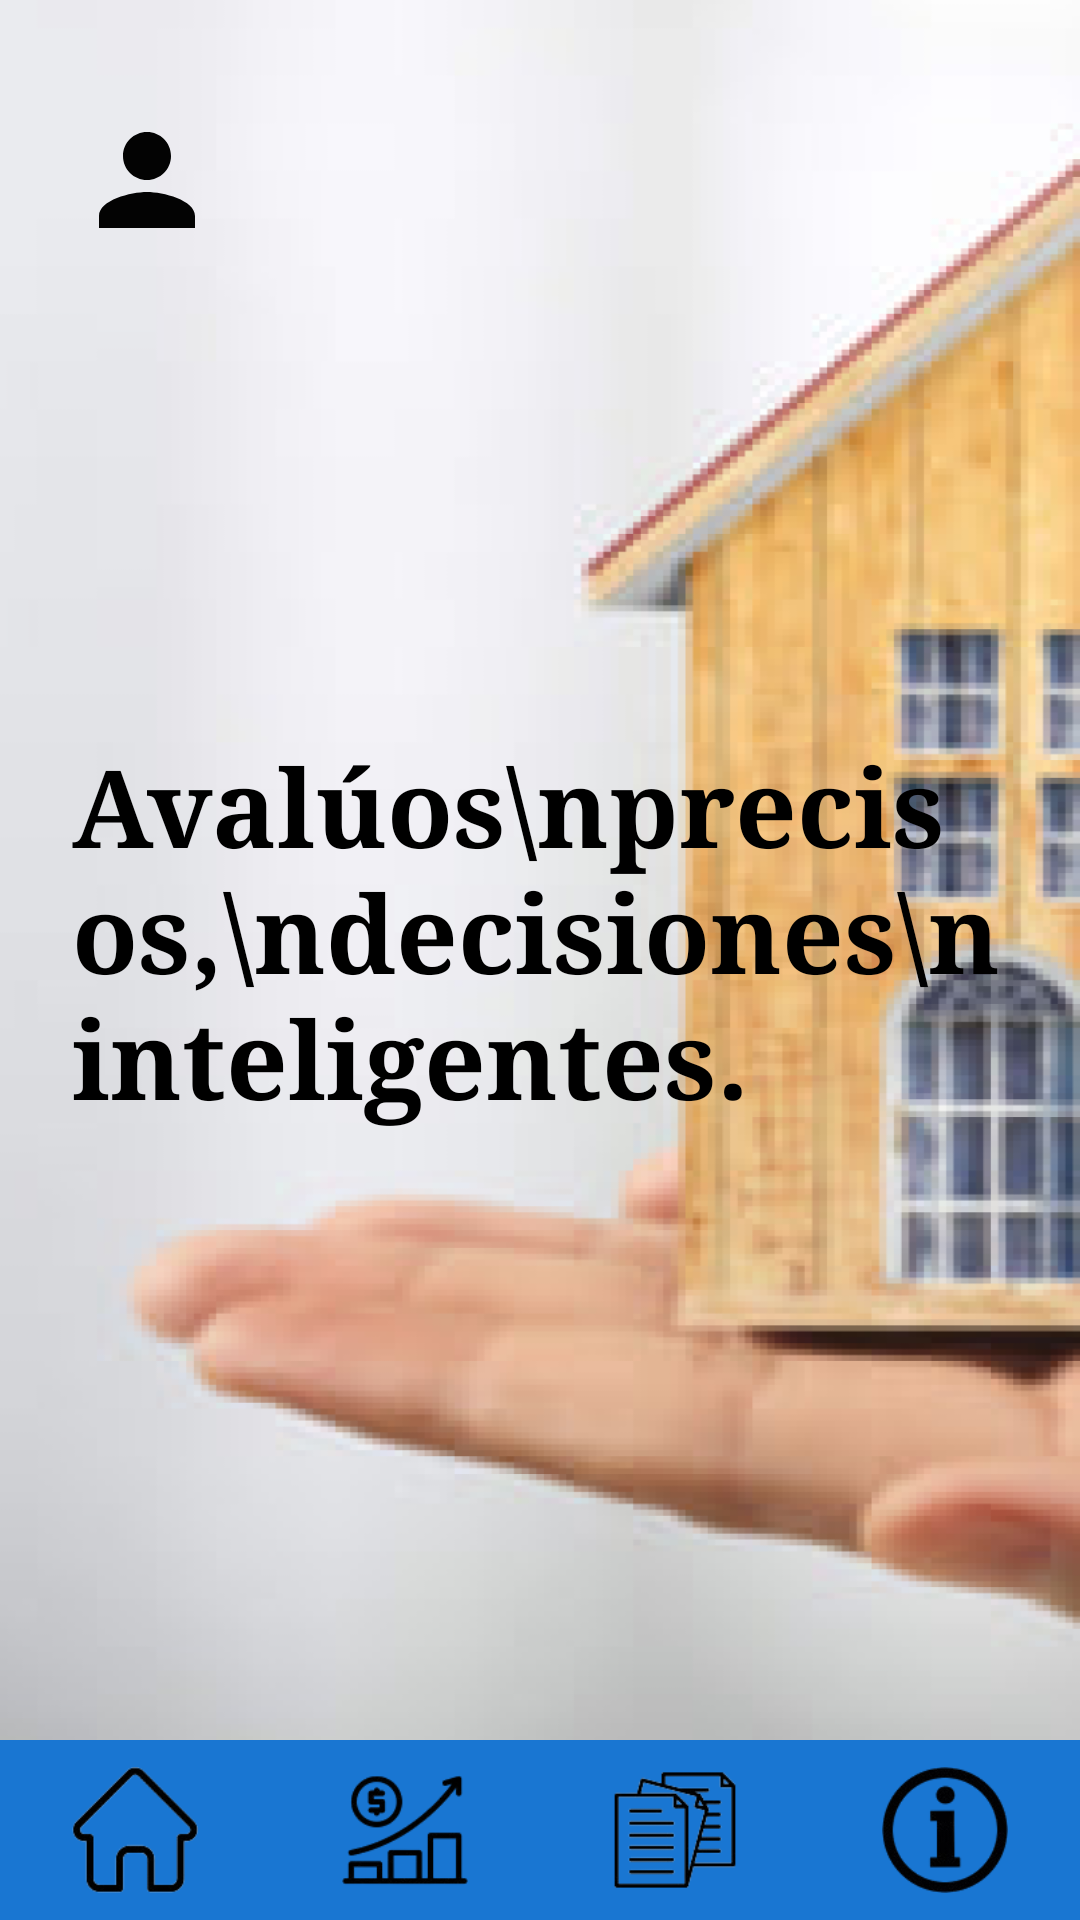

Here is an Android app screen rendered from its layout file. Give the layout XML and the strings, colors and styles it references.
<!-- AndroidManifest.xml: application theme Theme.AppAvaluos -->
<!-- res/layout/activity_menu_principal.xml -->
<?xml version="1.0" encoding="utf-8"?>
<LinearLayout xmlns:android="http://schemas.android.com/apk/res/android"
    xmlns:app="http://schemas.android.com/apk/res-auto"
    xmlns:tools="http://schemas.android.com/tools"
    android:id="@+id/main"
    android:layout_width="match_parent"
    android:layout_height="match_parent"
    tools:context=".MenuPrincipal"
    android:orientation="vertical"
    android:background="@drawable/avaluos">

    <FrameLayout
        android:id="@+id/profile"
        android:layout_width="48dp"
        android:layout_height="48dp"
        android:layout_gravity="start"
        android:layout_marginTop="36dp"
        android:layout_marginStart="25dp">

        <View
            android:layout_width="match_parent"
            android:layout_height="match_parent"
            android:background="@drawable/ic_fondo_logo" />

        <ImageView
            android:layout_width="match_parent"
            android:layout_height="match_parent"
            android:src="@drawable/ic_profile"
            android:scaleType="fitCenter" />
    </FrameLayout>

    <TextView
        android:id="@+id/text"
        android:layout_width="wrap_content"
        android:layout_height="wrap_content"
        android:layout_marginStart="24dp"
        android:layout_marginTop="160dp"
        android:layout_marginEnd="24dp"
        android:fontFamily="serif"
        android:text="Avalúos\nprecisos,\ndecisiones\ninteligentes."
        android:textColor="@color/black"
        android:textSize="36sp"
        android:textStyle="bold" />

    <include layout="@layout/nav_bar"/>
</LinearLayout>
<!-- res/layout/nav_bar.xml (included above) -->
<?xml version="1.0" encoding="utf-8"?>
<androidx.constraintlayout.widget.ConstraintLayout xmlns:android="http://schemas.android.com/apk/res/android"
    android:layout_width="match_parent"
    android:layout_height="match_parent"
    xmlns:app="http://schemas.android.com/apk/res-auto">

    <LinearLayout
        android:id="@+id/nav_bar"
        android:layout_width="match_parent"
        android:layout_height="60dp"
        android:orientation="horizontal"
        android:layout_gravity="bottom"
        android:backgroundTint="@color/red"
        app:layout_constraintBottom_toBottomOf="parent">

        <FrameLayout
            android:id="@+id/home"
            android:layout_width="0dp"
            android:layout_height="match_parent"
            android:layout_weight="1"
            android:clickable="true"
            android:focusable="true"
            android:background="@color/red">

            <ImageView
                android:layout_width="match_parent"
                android:layout_height="50dp"
                android:layout_gravity="center"
                android:src="@drawable/home"
                android:padding="4dp"/>
        </FrameLayout>

        <FrameLayout
            android:id="@+id/pricing"
            android:layout_width="0dp"
            android:layout_height="match_parent"
            android:layout_weight="1"
            android:clickable="true"
            android:focusable="true"
            android:background="@color/red">

            <ImageView
                android:layout_width="match_parent"
                android:layout_height="50dp"
                android:layout_gravity="center"
                android:src="@drawable/pricing"
                android:scaleType="centerInside"
                android:padding="4dp"/>
        </FrameLayout>
        <FrameLayout
            android:id="@+id/files"
            android:layout_width="0dp"
            android:layout_height="match_parent"
            android:layout_weight="1"
            android:clickable="true"
            android:focusable="true"
            android:background="@color/red">

            <ImageView
                android:layout_width="match_parent"
                android:layout_height="50dp"
                android:layout_gravity="center"
                android:src="@drawable/files"
                android:scaleType="centerInside"
                android:padding="4dp"/>
        </FrameLayout>
        <FrameLayout
            android:id="@+id/info"
            android:layout_width="0dp"
            android:layout_height="match_parent"
            android:layout_weight="1"
            android:clickable="true"
            android:focusable="true"
            android:background="@color/red">

            <ImageView
                android:layout_width="match_parent"
                android:layout_height="50dp"
                android:layout_gravity="center"
                android:src="@drawable/info"
                android:scaleType="centerInside"
                android:padding="4dp"
                />
        </FrameLayout>
    </LinearLayout>


</androidx.constraintlayout.widget.ConstraintLayout>
<!-- resources referenced by this layout -->
<resources>
  <color name="black">#FF000000</color>
  <color name="red">@color/primary</color>
  <!-- drawable avaluos: png bitmap (drawable, 278541 bytes) -->
  <!-- drawable files: png bitmap (drawable, 5952 bytes) -->
  <!-- drawable home: png bitmap (drawable, 5535 bytes) -->
  <!-- drawable ic_profile (drawable) -->
  <?xml version="1.0" encoding="utf-8"?>
  <vector xmlns:android="http://schemas.android.com/apk/res/android"
      android:width="24dp"
      android:height="24dp"
      android:viewportWidth="24"
      android:viewportHeight="24">
      <path
          android:fillColor="#030303"
          android:pathData="M12,12c2.21,0 4,-1.79 4,-4s-1.79,-4 -4,-4 -4,1.79 -4,4 1.79,4 4,4zM12,14c-2.67,0 -8,1.34 -8,4v2h16v-2c0,-2.66 -5.33,-4 -8,-4z"/>
  </vector>
  <!-- drawable info: png bitmap (drawable, 7185 bytes) -->
  <!-- drawable pricing: png bitmap (drawable, 5954 bytes) -->
  <style name="Theme.AppAvaluos" parent="Base.Theme.AppAvaluos" />
  <color name="primary">#1976D2</color>
  <style name="Base.Theme.AppAvaluos" parent="Theme.Material3.DayNight.NoActionBar">
          
          <item name="colorPrimary">@color/primary</item>
          <item name="colorPrimaryDark">@color/primary_dark</item>
          <item name="colorAccent">@color/accent</item>
          <item name="colorPrimaryVariant">@color/primary_light</item>
          
          
          <item name="colorSecondary">@color/secondary</item>
          <item name="colorSecondaryVariant">@color/secondary_dark</item>
          
          
          <item name="android:colorBackground">@color/background</item>
          <item name="colorSurface">@color/surface</item>
          
          
          <item name="android:textColorPrimary">@color/text_primary</item>
          <item name="android:textColorSecondary">@color/text_secondary</item>
          <item name="android:textColorHint">@color/text_hint</item>
          
          
          <item name="android:statusBarColor">@color/primary_dark</item>
          <item name="android:windowLightStatusBar">false</item>
      </style>
  <color name="primary_dark">#0D47A1</color>
  <color name="accent">#FF9800</color>
  <color name="primary_light">#64B5F6</color>
  <color name="secondary">#FF9800</color>
  <color name="secondary_dark">#F57C00</color>
  <color name="background">#F5F5F5</color>
  <color name="surface">#FFFFFF</color>
  <color name="text_primary">#212121</color>
  <color name="text_secondary">#757575</color>
  <color name="text_hint">#9E9E9E</color>
</resources>
